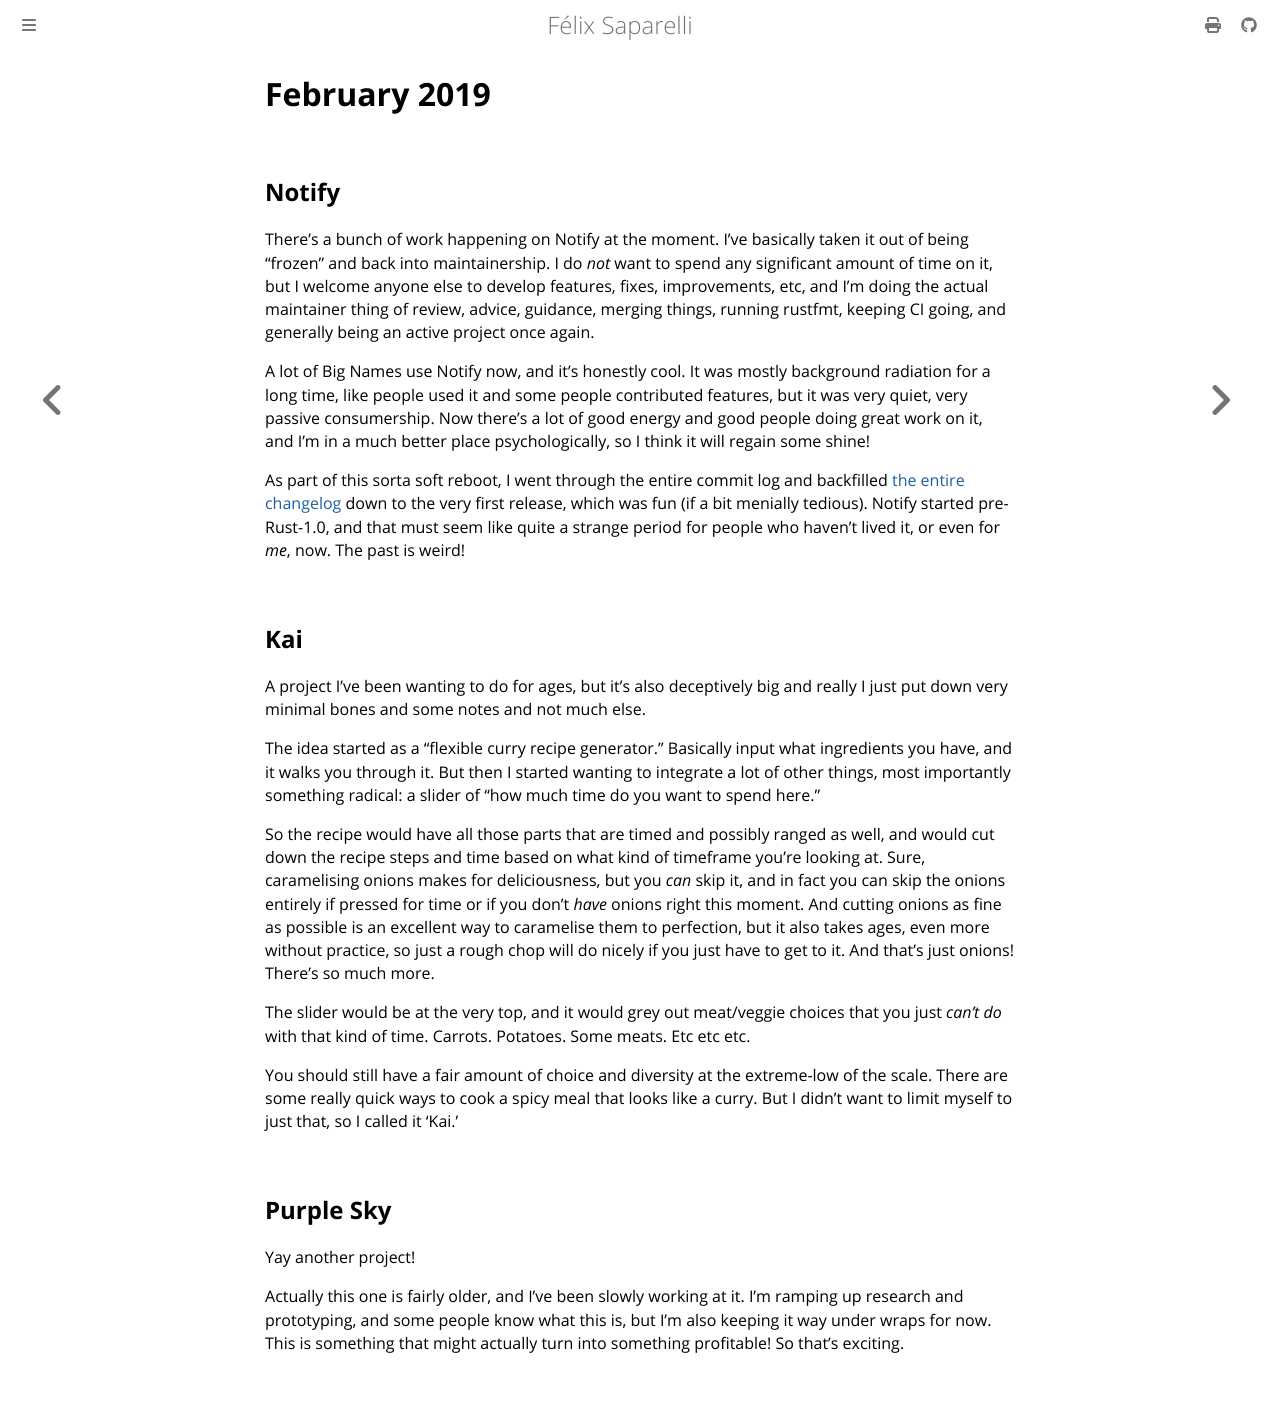

repository: passcod/blook · page: updates/dated/2019/february.html · generator: mdbook

# February 2019

## Notify

There’s a bunch of work happening on Notify at the moment. I’ve basically taken
it out of being “frozen” and back into maintainership. I do _not_ want to spend
any significant amount of time on it, but I welcome anyone else to develop
features, fixes, improvements, etc, and I’m doing the actual maintainer thing of
review, advice, guidance, merging things, running rustfmt, keeping CI going, and
generally being an active project once again.

A lot of Big Names use Notify now, and it’s honestly cool. It was mostly
background radiation for a long time, like people used it and some people
contributed features, but it was very quiet, very passive consumership. Now
there’s a lot of good energy and good people doing great work on it, and I’m in
a much better place psychologically, so I think it will regain some shine!

As part of this sorta soft reboot, I went through the entire commit log and
backfilled [the entire changelog](https://github.com/passcod/notify/blob/main/CHANGELOG.md)
down to the very first release, which was fun (if a bit menially tedious).
Notify started pre-Rust-1.0, and that must seem like quite a strange period for
people who haven’t lived it, or even for _me_, now. The past is weird!

## Kai

A project I’ve been wanting to do for ages, but it’s also deceptively big and
really I just put down very minimal bones and some notes and not much else.

The idea started as a “flexible curry recipe generator.” Basically input what
ingredients you have, and it walks you through it. But then I started wanting to
integrate a lot of other things, most importantly something radical: a slider of
“how much time do you want to spend here.”

So the recipe would have all those parts that are timed and possibly ranged as
well, and would cut down the recipe steps and time based on what kind of
timeframe you’re looking at. Sure, caramelising onions makes for deliciousness,
but you _can_ skip it, and in fact you can skip the onions entirely if pressed
for time or if you don’t _have_ onions right this moment. And cutting onions as
fine as possible is an excellent way to caramelise them to perfection, but it
also takes ages, even more without practice, so just a rough chop will do nicely
if you just have to get to it. And that’s just onions! There’s so much more.

The slider would be at the very top, and it would grey out meat/veggie choices
that you just _can’t do_ with that kind of time. Carrots. Potatoes. Some meats.
Etc etc etc.

You should still have a fair amount of choice and diversity at the extreme-low
of the scale. There are some really quick ways to cook a spicy meal that looks
like a curry. But I didn’t want to limit myself to just that, so I called it
‘Kai.’

## Purple Sky

Yay another project!

Actually this one is fairly older, and I’ve been slowly working at it. I'm
ramping up research and prototyping, and some people know what this is, but I’m
also keeping it way under wraps for now. This is something that might actually
turn into something profitable! So that’s exciting.
